Run: headless pygame with SDL's dummy video driver; simulated clock (each Clock.tick advances the game by its frame time, no real sleeping); random seed 0; keys injected as events and as key.get_pressed() state; mouse plan: one left click at the window centre at the start of phase 2, then a move to the lower-right quarter at the start of phase 3.
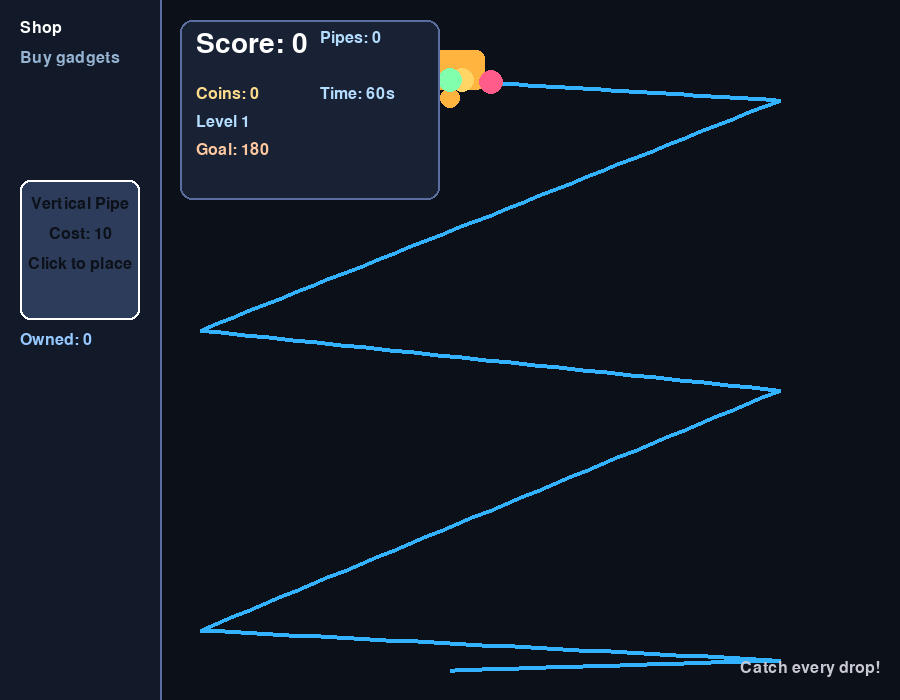
Frame 1 of 4 · flips 1–60 · no input
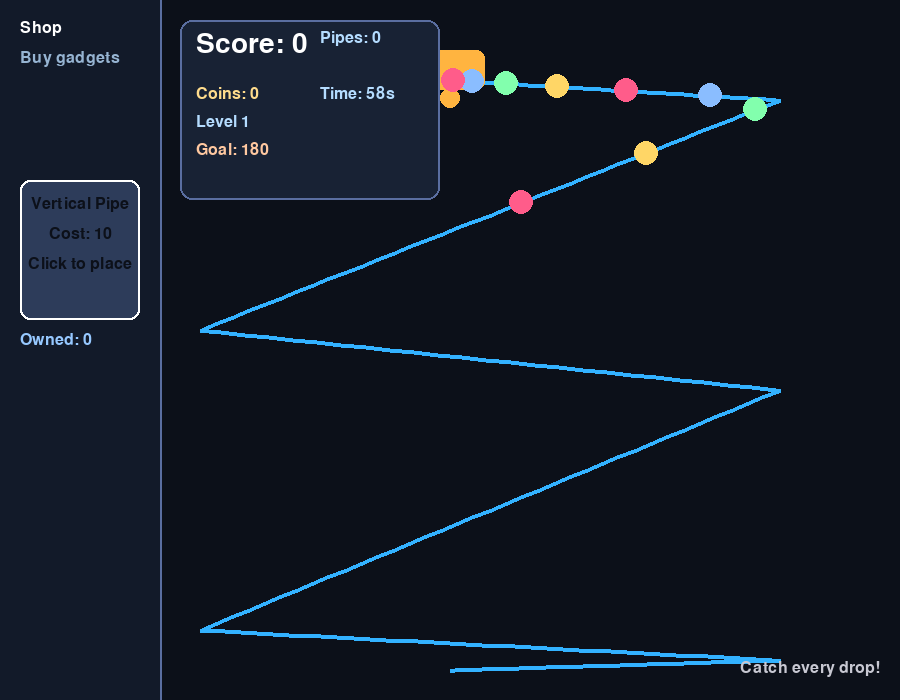
Frame 2 of 4 · flips 61–180 · clicked the window centre · tapped SPACE, RETURN · held RIGHT (→), D
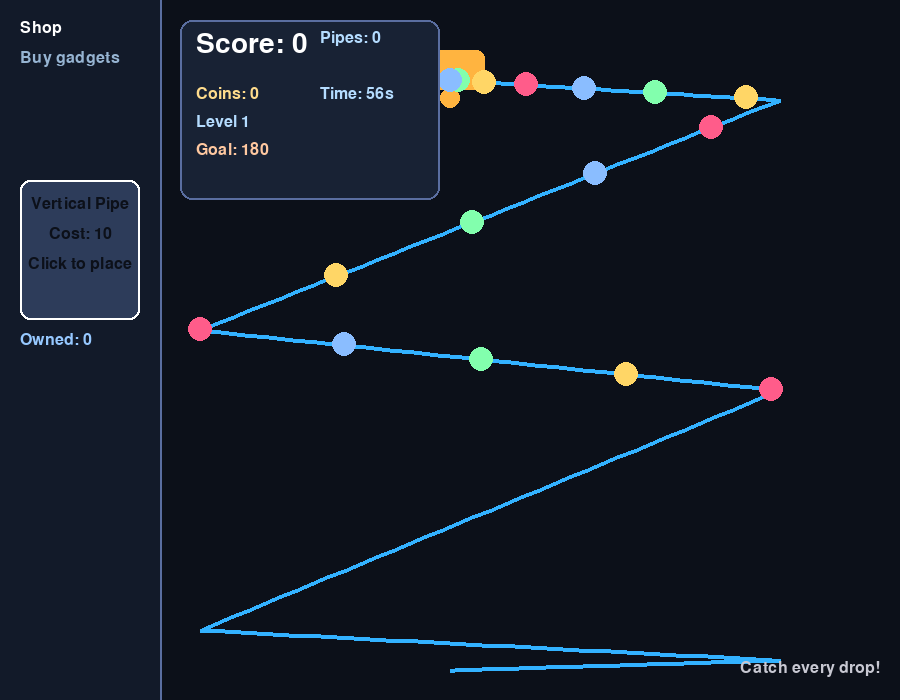
Frame 3 of 4 · flips 181–300 · moved the mouse to the lower-right quarter · held DOWN (↓), S
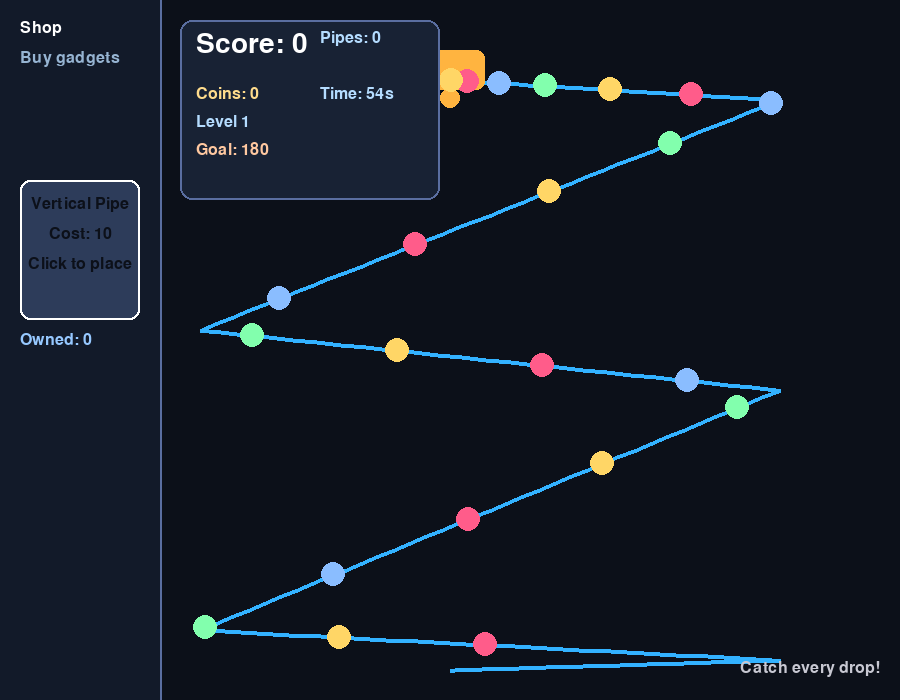
Frame 4 of 4 · flips 301–420 · held LEFT (←), A, UP (↑), W

The pygame program that drew these frames:

"""Z-path ball drop mini-game for quick playtesting."""

from __future__ import annotations

import math
from bisect import bisect_left
from dataclasses import dataclass, field
from typing import List, Optional, Sequence, Tuple

import pygame


WIDTH, HEIGHT = 900, 700
SHOP_WIDTH = 160
BG_COLOR = (12, 16, 25)
TRACK_COLOR = (51, 178, 255)
MACHINE_COLOR = (255, 180, 64)
PANEL_COLOR = (24, 34, 52)
PANEL_BORDER = (90, 110, 160)
BALL_COLORS = [(255, 92, 138), (255, 214, 102), (130, 255, 173), (138, 189, 255)]

SPAWN_INTERVAL = 0.3
ROUND_TIME = 60
LEVEL_CONFIG = {
	1: {"target": 180, "blocks": False},
	2: {"target": 300, "blocks": True},
}
PIPE_COST_SCHEDULE = [10, 20, 25, 40]
PIPE_HEIGHT = 180
PIPE_SPEED = 1000
BALL_RADIUS = 12
# Speeds now expressed in pixels/sec to match physical distance model
BALL_ACCEL = 180.0
BALL_MAX_SPEED = 480.0
BLOCK_COST = 15
BLOCK_SLOW_FACTOR = 0.5
BLOCK_BONUS = 5


def build_z_path(
	width: int,
	height: int,
	steps_per_segment: int = 36,
) -> List[Tuple[float, float]]:
	left = SHOP_WIDTH + 40
	right = width - 120
	top = 80
	mid = height // 2 - 20
	bottom = height - 70
	anchors = [
		(width // 2, top),
		(right, top + 20),
		(left, mid),
		(right, mid + 60),
		(left, bottom),
		(right, bottom + 30),
		(width // 2, height - 30),
	]
	points: List[Tuple[float, float]] = [anchors[0]]
	for start, end in zip(anchors, anchors[1:]):
		sx, sy = start
		ex, ey = end
		for step in range(1, steps_per_segment):
			ratio = step / steps_per_segment
			x = sx + (ex - sx) * ratio
			y = sy + (ey - sy) * ratio
			points.append((x, y))
		points.append(end)
	return points


def cumulative_lengths(points: Sequence[Tuple[float, float]]) -> List[float]:
	lengths = [0.0]
	total = 0.0
	for i in range(1, len(points)):
		x1, y1 = points[i - 1]
		x2, y2 = points[i]
		total += math.hypot(x2 - x1, y2 - y1)
		lengths.append(total)
	return lengths


def lerp_point(
	points: Sequence[Tuple[float, float]],
	lengths: Sequence[float],
	total_length: float,
	progress: float,
) -> Tuple[float, float]:
	if progress <= 0:
		return points[0]
	if progress >= 1:
		return points[-1]
	target = progress * total_length
	idx = bisect_left(lengths, target)
	idx = min(max(idx, 1), len(points) - 1)
	x1, y1 = points[idx - 1]
	x2, y2 = points[idx]
	seg_start = lengths[idx - 1]
	seg_end = lengths[idx]
	seg_ratio = (target - seg_start) / max(seg_end - seg_start, 1e-6)
	x = x1 + (x2 - x1) * seg_ratio
	y = y1 + (y2 - y1) * seg_ratio
	return x, y


@dataclass
class Ball:
	color_index: int
	distance: float = 0.0
	last_distance: float = 0.0
	speed: float = 0.0
	in_pipe: bool = False
	pipe_y: float = 0.0
	pipe_x: float = 0.0
	pipe_id: Optional[int] = None
	used_pipes: set[int] = field(default_factory=set)
	block_hits: set[int] = field(default_factory=set)
	bonus_score: int = 0


@dataclass
class PipeItem:
	id: int = 0
	cost: int = 0
	rect: Optional[pygame.Rect] = None
	entry_progress: float = 0.0
	exit_progress: float = 0.0
	entry_y: float = 0.0
	exit_y: float = 0.0
	x: float = 0.0


@dataclass
class BlockItem:
	id: int = 0
	cost: int = 0
	progress: float = 0.0
	pos: Tuple[float, float] = (0.0, 0.0)
	radius: int = 18



class SpiralGame:
	def __init__(self) -> None:
		pygame.init()
		pygame.display.set_caption("Z-Trail Drop")
		self.screen = pygame.display.set_mode((WIDTH, HEIGHT))
		self.clock = pygame.time.Clock()
		self.font_large = pygame.font.SysFont("consolas", 42)
		self.font_small = pygame.font.SysFont("consolas", 24)

		self.track_points = build_z_path(WIDTH, HEIGHT)
		self.track_lengths = cumulative_lengths(self.track_points)
		self.track_total = self.track_lengths[-1]

		self.machine_pos = (WIDTH // 2, 70)
		self.shop_rect = pygame.Rect(0, 0, SHOP_WIDTH, HEIGHT)
		self.pipe_button = pygame.Rect(20, 180, SHOP_WIDTH - 40, 140)
		self.block_button = pygame.Rect(20, 360, SHOP_WIDTH - 40, 140)
		self.pipe_counter = 0
		self.block_counter = 0
		self.pipes: List[PipeItem] = []
		self.blocks: List[BlockItem] = []
		self.placing_pipe: Optional[PipeItem] = None
		self.placing_block: Optional[BlockItem] = None
		self.level_configs = LEVEL_CONFIG
		self.max_level = max(self.level_configs.keys())
		self.current_level = 1
		self.reset_round()

	def reset_round(self, level: Optional[int] = None) -> None:
		if level is not None:
			self.current_level = max(1, min(level, self.max_level))
		self.balls: List[Ball] = []
		self.score = 0
		self.coins = 0
		self.spawn_timer = 0.0
		self.round_start_ms = pygame.time.get_ticks()
		self.round_active = True
		self.round_result: Optional[str] = None
		self.pipes = []
		self.placing_pipe = None
		self.pipe_counter = 0
		self.pipe_purchases = 0
		self.blocks = []
		self.block_counter = 0
		self.block_purchases = 0
		self.placing_block = None

	def next_pipe_cost(self) -> int:
		idx = min(self.pipe_purchases, len(PIPE_COST_SCHEDULE) - 1)
		return PIPE_COST_SCHEDULE[idx]

	def next_block_cost(self) -> int:
		return BLOCK_COST

	def level_target(self) -> int:
		cfg = self.level_configs.get(self.current_level, {})
		return cfg.get("target", 0)

	def blocks_enabled(self) -> bool:
		cfg = self.level_configs.get(self.current_level, {})
		return cfg.get("blocks", False)

	def spawn_ball(self) -> None:
		self.balls.append(Ball(color_index=len(self.balls) % len(BALL_COLORS)))

	def update_balls(self, dt: float) -> None:
		completed: List[Ball] = []
		for ball in self.balls:
			ball.last_distance = ball.distance
			if self.apply_pipe(ball, dt):
				continue
			ball.speed = min(ball.speed + BALL_ACCEL * dt, BALL_MAX_SPEED)
			ball.distance += ball.speed * dt
			if not ball.in_pipe:
				self.apply_block_effects(ball)
			if self.apply_pipe(ball, dt):
				continue
			if ball.distance >= self.track_total:
				completed.append(ball)
		if completed:
			if self.round_active:
				for fin in completed:
					gain = 1 + fin.bonus_score
					self.score += gain
					self.coins += gain
			self.balls = [b for b in self.balls if b not in completed]

	def remaining_time(self) -> int:
		elapsed = (pygame.time.get_ticks() - self.round_start_ms) / 1000.0
		remaining = max(0, ROUND_TIME - int(elapsed))
		if remaining == 0 and self.round_active:
			self.round_active = False
			target = self.level_target()
			self.round_result = "success" if self.score >= target else "fail"
		return remaining

	def update(self, dt: float) -> None:
		if self.round_active:
			self.spawn_timer += dt
			while self.spawn_timer >= SPAWN_INTERVAL:
				self.spawn_ball()
				self.spawn_timer -= SPAWN_INTERVAL
		self.update_balls(dt)

	def draw_track(self) -> None:
		pygame.draw.lines(self.screen, TRACK_COLOR, False, self.track_points, 4)
		for pipe in self.pipes:
			if pipe.rect:
				pygame.draw.rect(self.screen, (255, 255, 255), pipe.rect, border_radius=6)
		self.draw_blocks()

	def draw_machine(self) -> None:
		x, y = self.machine_pos
		rect = pygame.Rect(0, 0, 70, 40)
		rect.center = (x, y)
		pygame.draw.rect(self.screen, MACHINE_COLOR, rect, border_radius=8)
		muzzle = (int(x), int(y + 28))
		pygame.draw.circle(self.screen, MACHINE_COLOR, muzzle, 10)

	def draw_balls(self) -> None:
		for ball in self.balls:
			if ball.in_pipe:
				x, y = ball.pipe_x, ball.pipe_y
			else:
				x, y = lerp_point(
					self.track_points,
					self.track_lengths,
					self.track_total,
					self.ball_progress(ball),
				)
			color = BALL_COLORS[ball.color_index % len(BALL_COLORS)]
			pygame.draw.circle(self.screen, color, (int(x), int(y)), BALL_RADIUS)

	def draw_panel(self, remaining: int) -> None:
		rect = pygame.Rect(SHOP_WIDTH + 20, 20, 260, 180)
		pygame.draw.rect(self.screen, PANEL_COLOR, rect, border_radius=12)
		pygame.draw.rect(self.screen, PANEL_BORDER, rect, width=2, border_radius=12)

		score_text = self.font_large.render(f"Score: {self.score}", True, (255, 255, 255))
		self.screen.blit(score_text, (rect.x + 16, rect.y + 10))

		coin_text = self.font_small.render(f"Coins: {self.coins}", True, (255, 220, 140))
		self.screen.blit(coin_text, (rect.x + 16, rect.y + 66))
		
		pipe_text = self.font_small.render(
			f"Pipes: {len(self.pipes)}", True, (180, 220, 255)
		)
		self.screen.blit(pipe_text, (rect.x + 140, rect.y + 10))

		if self.blocks_enabled():
			block_text = self.font_small.render(
				f"Blocks: {len(self.blocks)}", True, (200, 180, 255)
			)
			self.screen.blit(block_text, (rect.x + 140, rect.y + 38))

		timer_text = self.font_small.render(f"Time: {remaining:02d}s", True, (180, 220, 255))
		self.screen.blit(timer_text, (rect.x + 140, rect.y + 66))

		level_text = self.font_small.render(
			f"Level {self.current_level}", True, (180, 220, 255)
		)
		self.screen.blit(level_text, (rect.x + 16, rect.y + 94))

		target = self.level_target()
		goal_text = self.font_small.render(f"Goal: {target}", True, (255, 200, 160))
		self.screen.blit(goal_text, (rect.x + 16, rect.y + 122))

		status_y = rect.y + 148
		if not self.round_active:
			if self.round_result == "fail":
				fail_text = self.font_small.render(
					"Press Space to retry", True, (255, 120, 120)
				)
				self.screen.blit(fail_text, (rect.x + 16, status_y))
			else:
				if self.current_level < self.max_level:
					next_label = self.current_level + 1
					msg = f"Press Enter for Lv {next_label}"
				else:
					msg = "Press Enter to restart"
				win_text = self.font_small.render(msg, True, (120, 255, 200))
				self.screen.blit(win_text, (rect.x + 16, status_y))

	def draw_footer(self, remaining: int) -> None:
		if not self.round_active:
			if self.round_result == "fail":
				message = "Goal missed. Press Space to retry"
			else:
				if self.current_level < self.max_level:
					next_label = self.current_level + 1
					message = f"Success! Press Enter for Level {next_label}"
				else:
					message = "All clear! Press Enter to restart"
		else:
			message = "Catch every drop!"
		text = self.font_small.render(message, True, (200, 200, 210))
		self.screen.blit(text, (WIDTH - text.get_width() - 20, HEIGHT - 40))

	def draw_shop(self) -> None:
		pygame.draw.rect(self.screen, (18, 26, 41), self.shop_rect)
		pygame.draw.line(self.screen, PANEL_BORDER, (SHOP_WIDTH, 0), (SHOP_WIDTH, HEIGHT), 2)
		title = self.font_small.render("Shop", True, (255, 255, 255))
		self.screen.blit(title, (20, 20))

		info = self.font_small.render("Buy gadgets", True, (150, 180, 210))
		self.screen.blit(info, (20, 50))

		current_cost = self.next_pipe_cost()
		btn_color = (70, 120, 200)
		if self.placing_pipe:
			btn_color = (200, 180, 80)
		elif self.coins < current_cost:
			btn_color = (45, 60, 90)
		pygame.draw.rect(self.screen, btn_color, self.pipe_button, border_radius=10)
		pygame.draw.rect(self.screen, (255, 255, 255), self.pipe_button, 2, border_radius=10)
		label = "Vertical Pipe"
		label_text = self.font_small.render(label, True, (12, 16, 25))
		self.screen.blit(
			label_text,
			(
				self.pipe_button.centerx - label_text.get_width() // 2,
				self.pipe_button.y + 16,
			),
		)
		cost_text = self.font_small.render(f"Cost: {current_cost}", True, (12, 16, 25))
		self.screen.blit(
			cost_text,
			(
				self.pipe_button.centerx - cost_text.get_width() // 2,
				self.pipe_button.y + 46,
			),
		)
		state_msg = "Placing..." if self.placing_pipe else "Click to place"
		state_text = self.font_small.render(state_msg, True, (12, 16, 25))
		self.screen.blit(
			state_text,
			(
				self.pipe_button.centerx - state_text.get_width() // 2,
				self.pipe_button.y + 76,
			),
		)

		owned_text = self.font_small.render(
			f"Owned: {len(self.pipes)}", True, (150, 200, 255)
		)
		self.screen.blit(owned_text, (20, self.pipe_button.bottom + 12))

		if self.blocks_enabled():
			self.draw_block_button()

	def draw_block_button(self) -> None:
		current_cost = self.next_block_cost()
		btn_color = (120, 80, 160)
		if self.placing_block:
			btn_color = (230, 200, 100)
		elif self.coins < current_cost:
			btn_color = (55, 38, 70)
		pygame.draw.rect(self.screen, btn_color, self.block_button, border_radius=10)
		pygame.draw.rect(self.screen, (255, 255, 255), self.block_button, 2, border_radius=10)
		label_text = self.font_small.render("Slow Block", True, (12, 16, 25))
		self.screen.blit(
			label_text,
			(
				self.block_button.centerx - label_text.get_width() // 2,
				self.block_button.y + 16,
			),
		)
		cost_text = self.font_small.render(f"Cost: {current_cost}", True, (12, 16, 25))
		self.screen.blit(
			cost_text,
			(
				self.block_button.centerx - cost_text.get_width() // 2,
				self.block_button.y + 46,
			),
		)
		state_msg = "Placing..." if self.placing_block else "Slow +5"
		state_text = self.font_small.render(state_msg, True, (12, 16, 25))
		self.screen.blit(
			state_text,
			(
				self.block_button.centerx - state_text.get_width() // 2,
				self.block_button.y + 76,
			),
		)
		owned_text = self.font_small.render(
			f"Blocks: {len(self.blocks)}", True, (200, 180, 255)
		)
		self.screen.blit(owned_text, (20, self.block_button.bottom + 20))

	def draw_blocks(self) -> None:
		for block in self.blocks:
			x, y = block.pos
			rect = pygame.Rect(0, 0, block.radius * 2, block.radius * 2)
			rect.center = (int(x), int(y))
			pygame.draw.rect(self.screen, (255, 140, 90), rect, border_radius=6)
			pygame.draw.rect(self.screen, (255, 255, 255), rect, 2, border_radius=6)

	def run(self) -> None:
		running = True
		while running:
			dt = self.clock.tick(60) / 1000.0
			for event in pygame.event.get():
				if event.type == pygame.QUIT:
					running = False
				elif event.type == pygame.KEYDOWN:
					if event.key == pygame.K_ESCAPE:
						running = False
					if not self.round_active:
						if event.key == pygame.K_SPACE and self.round_result == "fail":
							self.reset_round(self.current_level)
						elif event.key == pygame.K_RETURN and self.round_result == "success":
							next_level = self.current_level + 1 if self.current_level < self.max_level else 1
							self.reset_round(next_level)
						elif event.key == pygame.K_r:
							self.reset_round(1)
				elif event.type == pygame.MOUSEBUTTONDOWN and event.button == 1:
					self.handle_click(event.pos)

			remaining = self.remaining_time()
			self.update(dt)

			self.screen.fill(BG_COLOR)
			self.draw_shop()
			self.draw_track()
			self.draw_machine()
			self.draw_balls()
			self.draw_panel(remaining)
			self.draw_footer(remaining)

			pygame.display.flip()

		pygame.quit()

	def handle_click(self, pos: Tuple[int, int]) -> None:
		if self.pipe_button.collidepoint(pos):
			self.try_purchase_pipe()
			return
		if self.blocks_enabled() and self.block_button.collidepoint(pos):
			self.try_purchase_block()
			return
		if self.placing_pipe and pos[0] > SHOP_WIDTH + 20:
			self.place_pipe(pos)
		elif self.placing_block and pos[0] > SHOP_WIDTH + 20:
			self.place_block(pos)

	def try_purchase_pipe(self) -> None:
		if self.placing_pipe or self.placing_block:
			return
		cost = self.next_pipe_cost()
		if self.coins < cost:
			return
		self.coins -= cost
		self.pipe_counter += 1
		self.pipe_purchases += 1
		self.placing_pipe = PipeItem(id=self.pipe_counter, cost=cost)

	def try_purchase_block(self) -> None:
		if not self.blocks_enabled():
			return
		if self.placing_block or self.placing_pipe:
			return
		cost = self.next_block_cost()
		if self.coins < cost:
			return
		self.coins -= cost
		self.block_counter += 1
		self.block_purchases += 1
		self.placing_block = BlockItem(id=self.block_counter, cost=cost)

	def place_pipe(self, pos: Tuple[int, int]) -> None:
		if not self.placing_pipe:
			return
		x = max(SHOP_WIDTH + 80, min(WIDTH - 80, pos[0]))
		intersections = self.track_intersections_at_x(x)
		if len(intersections) < 2:
			up = max(120, pos[1] - PIPE_HEIGHT // 2)
			up = min(HEIGHT - PIPE_HEIGHT - 60, up)
			rect = pygame.Rect(0, 0, 26, PIPE_HEIGHT)
			rect.center = (x, up + PIPE_HEIGHT // 2)
			entry_prog, exit_prog = self.pipe_progress_from_rect(rect)
			entry_y = rect.top + 10
			exit_y = rect.bottom - 10
		else:
			pair = self.pick_intersection_pair(intersections, pos[1])
			top = intersections[pair[0]]
			bottom = intersections[pair[1]]
			top_y, top_prog, _ = top
			bottom_y, bottom_prog, _ = bottom
			height = max(20, bottom_y - top_y)
			rect = pygame.Rect(0, 0, 26, height)
			rect.midtop = (x, top_y)
			entry_prog, exit_prog = top_prog, bottom_prog
			entry_y, exit_y = top_y, bottom_y
		pipe = self.placing_pipe
		pipe.rect = rect
		pipe.entry_progress = entry_prog
		pipe.exit_progress = exit_prog
		pipe.entry_y = entry_y
		pipe.exit_y = exit_y
		pipe.x = rect.centerx
		self.pipes.append(pipe)
		self.pipes.sort(key=lambda item: item.entry_progress)
		self.placing_pipe = None

	def place_block(self, pos: Tuple[int, int]) -> None:
		if not self.placing_block:
			return
		x, y, progress = self.nearest_point_on_track(pos)
		block = self.placing_block
		block.pos = (x, y)
		block.progress = progress
		self.blocks.append(block)
		self.placing_block = None

	def ball_progress(self, ball: Ball) -> float:
		if self.track_total <= 0:
			return 0.0
		return min(ball.distance / self.track_total, 1.0)

	def progress_to_distance(self, progress: float) -> float:
		progress = max(0.0, min(progress, 1.0))
		return progress * self.track_total

	def pipe_progress_from_rect(self, rect: pygame.Rect) -> Tuple[float, float]:
		entry_y = rect.top + 10
		exit_y = rect.bottom - 10
		entry_prog = self.progress_from_y(entry_y)
		exit_prog = self.progress_from_y(exit_y)
		if exit_prog <= entry_prog:
			exit_prog = min(1.0, entry_prog + 0.1)
		return entry_prog, exit_prog

	def track_intersections_at_x(self, target_x: float) -> List[Tuple[float, float, Tuple[float, float]]]:
		intersections: List[Tuple[float, float, Tuple[float, float]]] = []
		for i in range(len(self.track_points) - 1):
			x1, y1 = self.track_points[i]
			x2, y2 = self.track_points[i + 1]
			dx = x2 - x1
			if abs(dx) < 1e-5:
				continue
			if not (min(x1, x2) <= target_x <= max(x1, x2)):
				continue
			t = (target_x - x1) / dx
			if not (0.0 <= t <= 1.0):
				continue
			y = y1 + (y2 - y1) * t
			seg_len = math.hypot(dx, y2 - y1)
			seg_prog = (self.track_lengths[i] + seg_len * t) / self.track_total
			intersections.append((y, seg_prog, (target_x, y)))
		intersections.sort(key=lambda item: item[0])
		return intersections

	def pick_intersection_pair(
		self, intersections: List[Tuple[float, float, Tuple[float, float]]], click_y: float
	) -> Tuple[int, int]:
		if len(intersections) < 2:
			return 0, 0
		for idx in range(len(intersections) - 1):
			top_y = intersections[idx][0]
			bottom_y = intersections[idx + 1][0]
			if top_y <= click_y <= bottom_y:
				return idx, idx + 1
		best = 0
		best_dist = float("inf")
		for idx in range(len(intersections) - 1):
			mid = 0.5 * (intersections[idx][0] + intersections[idx + 1][0])
			dist = abs(mid - click_y)
			if dist < best_dist:
				best = idx
				best_dist = dist
		return best, min(best + 1, len(intersections) - 1)

	def progress_from_y(self, target_y: float) -> float:
		nearest_idx = min(
			range(len(self.track_points)),
			key=lambda i: abs(self.track_points[i][1] - target_y),
		)
		return self.track_lengths[nearest_idx] / self.track_total

	def nearest_point_on_track(self, pos: Tuple[int, int]) -> Tuple[float, float, float]:
		px, py = pos
		best_point = self.track_points[0]
		best_progress = 0.0
		best_dist = float("inf")
		for i in range(len(self.track_points) - 1):
			x1, y1 = self.track_points[i]
			x2, y2 = self.track_points[i + 1]
			dx, dy = x2 - x1, y2 - y1
			seg_len_sq = dx * dx + dy * dy
			if seg_len_sq < 1e-6:
				continue
			t = ((px - x1) * dx + (py - y1) * dy) / seg_len_sq
			t = max(0.0, min(1.0, t))
			proj_x = x1 + dx * t
			proj_y = y1 + dy * t
			dist = math.hypot(proj_x - px, proj_y - py)
			if dist < best_dist:
				best_dist = dist
				best_point = (proj_x, proj_y)
				seg_len = math.sqrt(seg_len_sq)
				path_dist = self.track_lengths[i] + seg_len * t
				best_progress = path_dist / self.track_total if self.track_total else 0.0
		return best_point[0], best_point[1], best_progress

	def apply_pipe(self, ball: Ball, dt: float) -> bool:
		if not self.pipes:
			return False
		if ball.in_pipe:
			pipe = self.get_pipe_by_id(ball.pipe_id)
			if not pipe or not pipe.rect:
				ball.in_pipe = False
				ball.pipe_id = None
				return False
			exit_y = pipe.exit_y or (pipe.rect.bottom - 10)
			ball.pipe_y += PIPE_SPEED * dt
			if ball.pipe_y >= exit_y:
				ball.pipe_y = exit_y
				ball.in_pipe = False
				ball.pipe_id = None
				ball.used_pipes.add(pipe.id)
				exit_distance = self.progress_to_distance(pipe.exit_progress)
				ball.distance = max(ball.distance, exit_distance)
				ball.last_distance = ball.distance
			return True
		for pipe in self.pipes:
			if pipe.id in ball.used_pipes or not pipe.rect:
				continue
			entry_distance = self.progress_to_distance(pipe.entry_progress)
			if ball.last_distance < entry_distance <= ball.distance:
				ball.in_pipe = True
				ball.pipe_id = pipe.id
				entry_y = pipe.entry_y or (pipe.rect.top + 10)
				ball.pipe_y = entry_y
				ball.pipe_x = pipe.x or pipe.rect.centerx
				ball.speed = 0.0
				ball.distance = max(ball.distance, entry_distance)
				ball.last_distance = ball.distance
				return True
		return False

	def apply_block_effects(self, ball: Ball) -> None:
		if not self.blocks:
			return
		for block in self.blocks:
			if block.id in ball.block_hits:
				continue
			block_distance = self.progress_to_distance(block.progress)
			if ball.last_distance < block_distance <= ball.distance:
				ball.speed = max(ball.speed * BLOCK_SLOW_FACTOR, 0.0)
				ball.block_hits.add(block.id)
				ball.bonus_score += BLOCK_BONUS

	def get_pipe_by_id(self, pipe_id: Optional[int]) -> Optional[PipeItem]:
		if pipe_id is None:
			return None
		for pipe in self.pipes:
			if pipe.id == pipe_id:
				return pipe
		return None


def main() -> None:
	SpiralGame().run()


if __name__ == "__main__":
	main()
